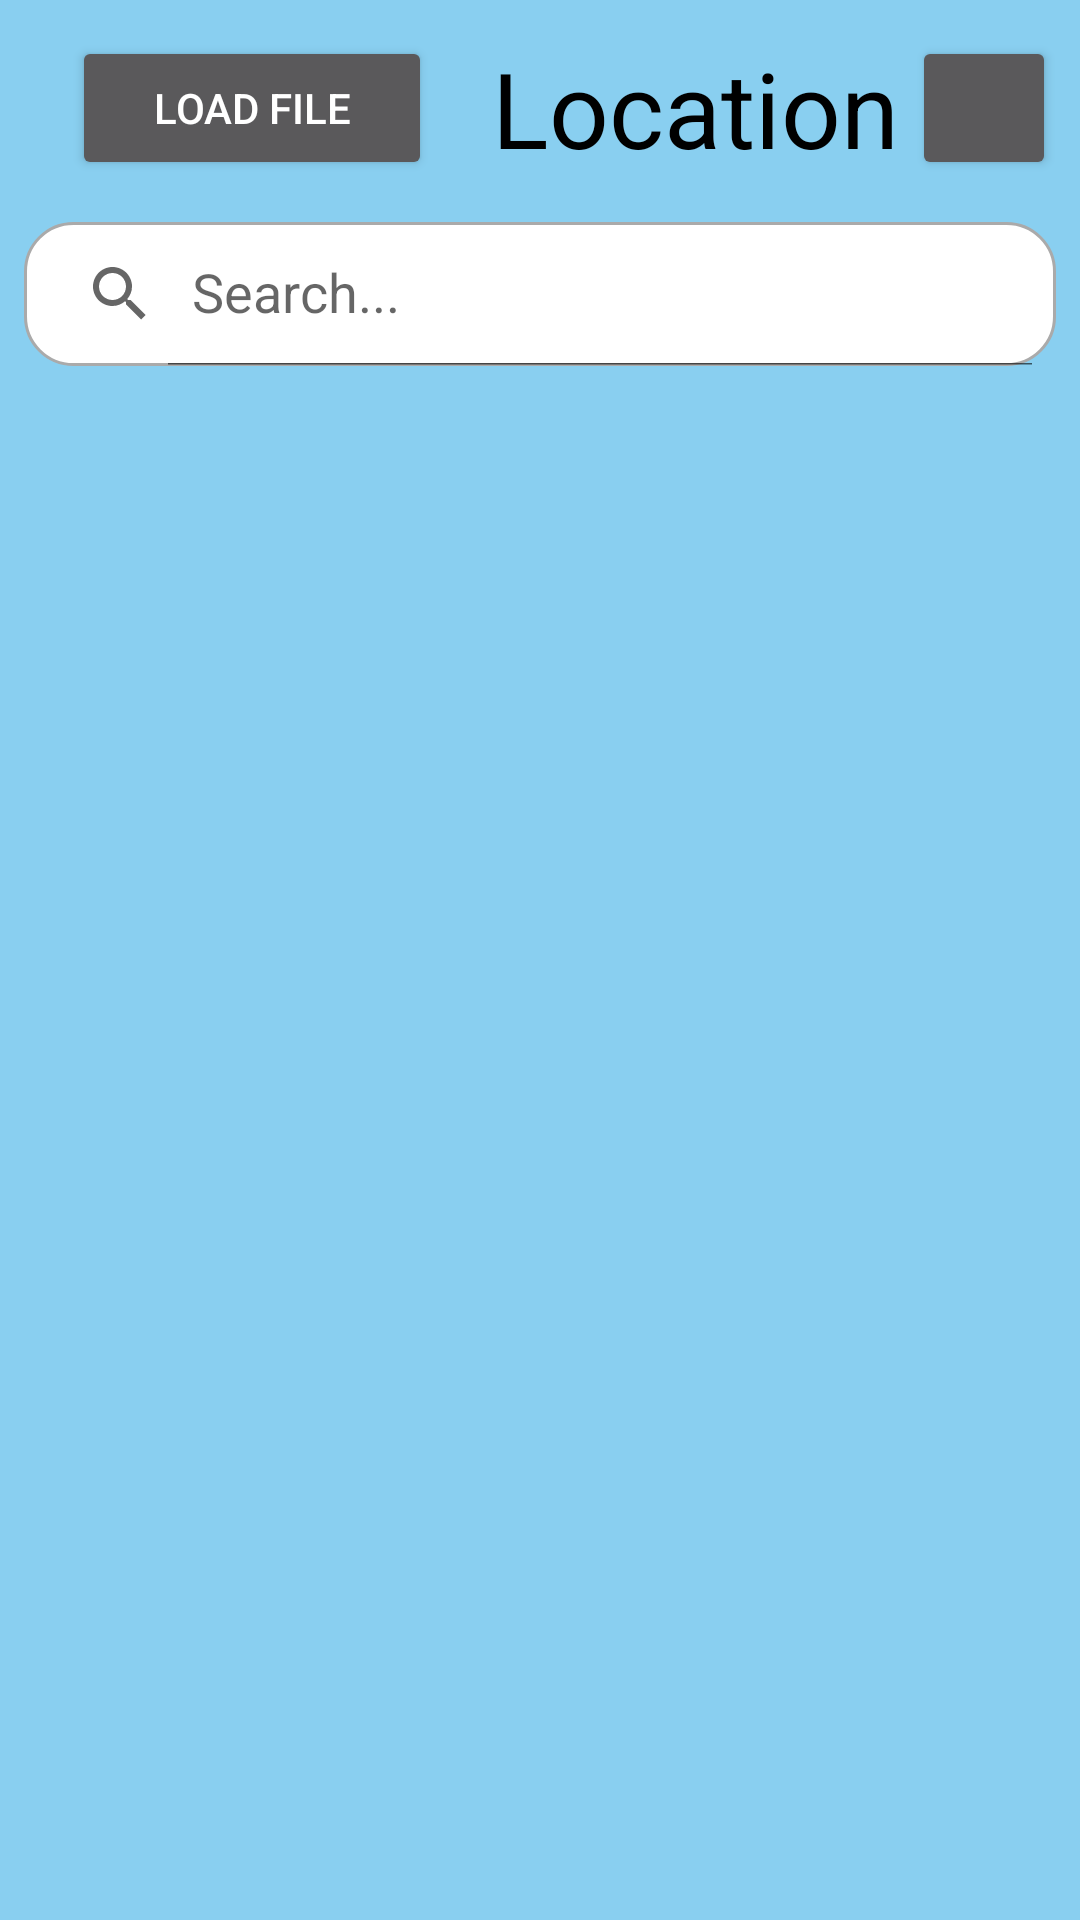

Write the Android layout XML for this screen, with the resource values it uses.
<!-- AndroidManifest.xml: activity theme Theme.SOFE4640U_Assignment2 -->
<!-- res/layout/activity_main.xml -->
<?xml version="1.0" encoding="utf-8"?>
<LinearLayout
    xmlns:android="http://schemas.android.com/apk/res/android"
    xmlns:app="http://schemas.android.com/apk/res-auto"
    xmlns:tools="http://schemas.android.com/tools"
    android:background="@color/app_background"
    android:orientation="vertical"
    android:layout_width="match_parent"
    android:layout_height="match_parent"
    android:padding="8dp"
    tools:context=".MainActivity">

    <androidx.appcompat.widget.Toolbar
        android:layout_width="match_parent"
        android:layout_height="wrap_content"
        android:minHeight="?actionBarSize"
        android:theme="?actionBarTheme">

        <Button
            android:id="@+id/buttonCSV"
            android:text="Load File"
            android:layout_width="120dp"
            android:layout_height="48dp"
            android:layout_gravity="start"
            android:textColor="@color/white"/>

        <TextView
            android:id="@+id/location_app"
            android:layout_width="wrap_content"
            android:layout_height="wrap_content"
            android:paddingLeft="20dp"
            android:text="Location"
            android:textSize="35sp"
            android:layout_gravity="center"
            android:textColor="@color/black"/>

        <Button
            android:onClick="newLocation"
            android:drawableTop="@drawable/baseline_add_24"
            android:layout_width="48dp"
            android:layout_height="48dp"
            android:layout_gravity="end"
            android:textColor="@color/white"/>

    </androidx.appcompat.widget.Toolbar>

    <androidx.appcompat.widget.SearchView
        android:id="@+id/searchView"
        android:layout_marginTop="10dp"
        android:layout_width="match_parent"
        android:layout_height="wrap_content"
        android:layout_gravity="center_vertical"
        android:background="@drawable/rounded_corners"
        android:iconifiedByDefault="false"
        app:iconifiedByDefault="false"
        app:layout_constraintEnd_toEndOf="parent"
        app:layout_constraintStart_toStartOf="parent"
        app:layout_constraintTop_toTopOf="parent"
        app:queryHint="Search..." />


    <ListView
        android:id="@+id/locationListView"
        android:layout_width="match_parent"
        android:layout_height="match_parent"
        android:layout_marginTop="20dp"
        android:dividerHeight="3dp"
        app:layout_constraintTop_toTopOf="parent"
        app:layout_constraintStart_toStartOf="parent"
        app:layout_constraintEnd_toEndOf="parent"
        android:divider="@color/black">
    </ListView>



</LinearLayout>
<!-- resources referenced by this layout -->
<resources>
  <color name="app_background">#89CFF0</color>
  <color name="black">#FF000000</color>
  <color name="white">#FFFFFFFF</color>
  <!-- drawable rounded_corners (drawable) -->
  <?xml version="1.0" encoding="utf-8"?>
  <shape xmlns:android="http://schemas.android.com/apk/res/android">
      <solid android:color="@android:color/white" /> 
      <corners android:radius="16dp" /> 
      <stroke
          android:color="@android:color/darker_gray"
          android:width="1dp" />
  </shape>
  <style name="Theme.SOFE4640U_Assignment2" parent="Theme.MaterialComponents.DayNight.DarkActionBar">
          
          <item name="colorPrimary">@color/purple_500</item>
          <item name="colorPrimaryVariant">@color/purple_700</item>
          <item name="colorOnPrimary">@color/white</item>
          
          <item name="colorSecondary">@color/teal_200</item>
          <item name="colorSecondaryVariant">@color/teal_700</item>
          <item name="colorOnSecondary">@color/black</item>
          
          <item name="android:statusBarColor">?attr/colorPrimaryVariant</item>
          
      </style>
  <color name="purple_500">#FF6200EE</color>
  <color name="purple_700">#FF3700B3</color>
  <color name="teal_200">#FF03DAC5</color>
  <color name="teal_700">#FF018786</color>
</resources>
